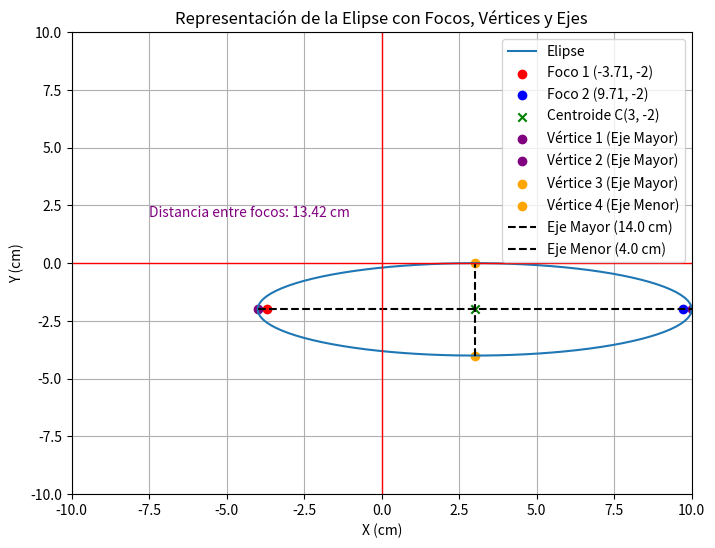

Here is the Python script that generated this plot: (Note: this script raises an exception after producing the figure.)
import numpy as np
import matplotlib.pyplot as plt
import math

#valores de focos totales
# el valor de este dato debe ser el valor anterior a la raiz cuadrada
at=49
bt=4

# Valores de los ejes mayor y menor
a = math.sqrt(at)  # Semi-eje mayor en cm 
b = math.sqrt(bt)  # Semi-eje menor en cm 

# Cálculo de c (distancia focal desde el centro)
c = np.sqrt(a**2 - b**2)
foci_distance = 2 * c  # Distancia total entre los focos

# Coordenadas del centroide Nota: ajuste los valores del centroide en el eje correspondiente
centroid_x = 3
centroid_y = -2

# Coordenadas de los focos con el centroide desplazado
foco1 = (centroid_x - c, centroid_y)
foco2 = (centroid_x + c, centroid_y)

# Configuración de la elipse desplazada
theta = np.linspace(0, 2 * np.pi, 100)
x_ellipse = centroid_x + a * np.cos(theta)
y_ellipse = centroid_y + b * np.sin(theta)

# Graficar la elipse desplazada
plt.figure(figsize=(8, 6))
plt.plot(x_ellipse, y_ellipse, label="Elipse")
plt.scatter(*foco1, color="red", label=f"Foco 1 ({foco1[0]:.2f}, {foco1[1]})")
plt.scatter(*foco2, color="blue", label=f"Foco 2 ({foco2[0]:.2f}, {foco2[1]})")
plt.scatter(centroid_x, centroid_y, color="green", marker="x", label=f"Centroide C({centroid_x}, {centroid_y})")

# Vértices en el eje mayor y menor
vertice1 = (centroid_x - a, centroid_y)
vertice2 = (centroid_x + a, centroid_y)
vertice3 = (centroid_x, centroid_y - b)
vertice4 = (centroid_x, centroid_y + b)

# Dibujar los vértices
plt.scatter(*vertice1, color="purple", label="Vértice 1 (Eje Mayor)")
plt.scatter(*vertice2, color="purple", label="Vértice 2 (Eje Mayor)")
plt.scatter(*vertice3, color="orange", label="Vértice 3 (Eje Mayor)")
plt.scatter(*vertice4, color="orange", label="Vértice 4 (Eje Menor)")

# Ejes y límites de la gráfica
plt.plot([centroid_x - a, centroid_x + a], [centroid_y, centroid_y], 'k--', label=f"Eje Mayor ({a+a} cm)")
plt.plot([centroid_x, centroid_x], [centroid_y - b, centroid_y + b], 'k--', label=f"Eje Menor ({b+b} cm)")
plt.xlim(-10, 10) # ajustar escala de eje (x)
plt.ylim(-10, 10) # ajustar escala de eje (y)
plt.xlabel("X (cm)")
plt.ylabel("Y (cm)")
plt.title("Representación de la Elipse con Focos, Vértices y Ejes")
plt.axhline(y=0, color='red', linestyle='-', linewidth=1)
plt.axvline(x=0, color='red', linestyle='-', linewidth=1)
plt.legend(loc="upper right")
plt.grid(True)

# Agregar texto con la distancia entre los focos "Nota: ajustar valores de inpresion de texto en la imagen"
plt.text(-7.5, 2, f"Distancia entre focos: {foci_distance:.2f} cm", fontsize=10, color="purple")

# Guardar la gráfica como archivo en lugar de mostrarla
plt.savefig(f"/home/<user>/Documentos/Carpeta.py/elipse_{centroid_x}_{centroid_y}.png")

# Si estás en un entorno interactivo, puedes descomentarlo para mostrarla:
# plt.show()




